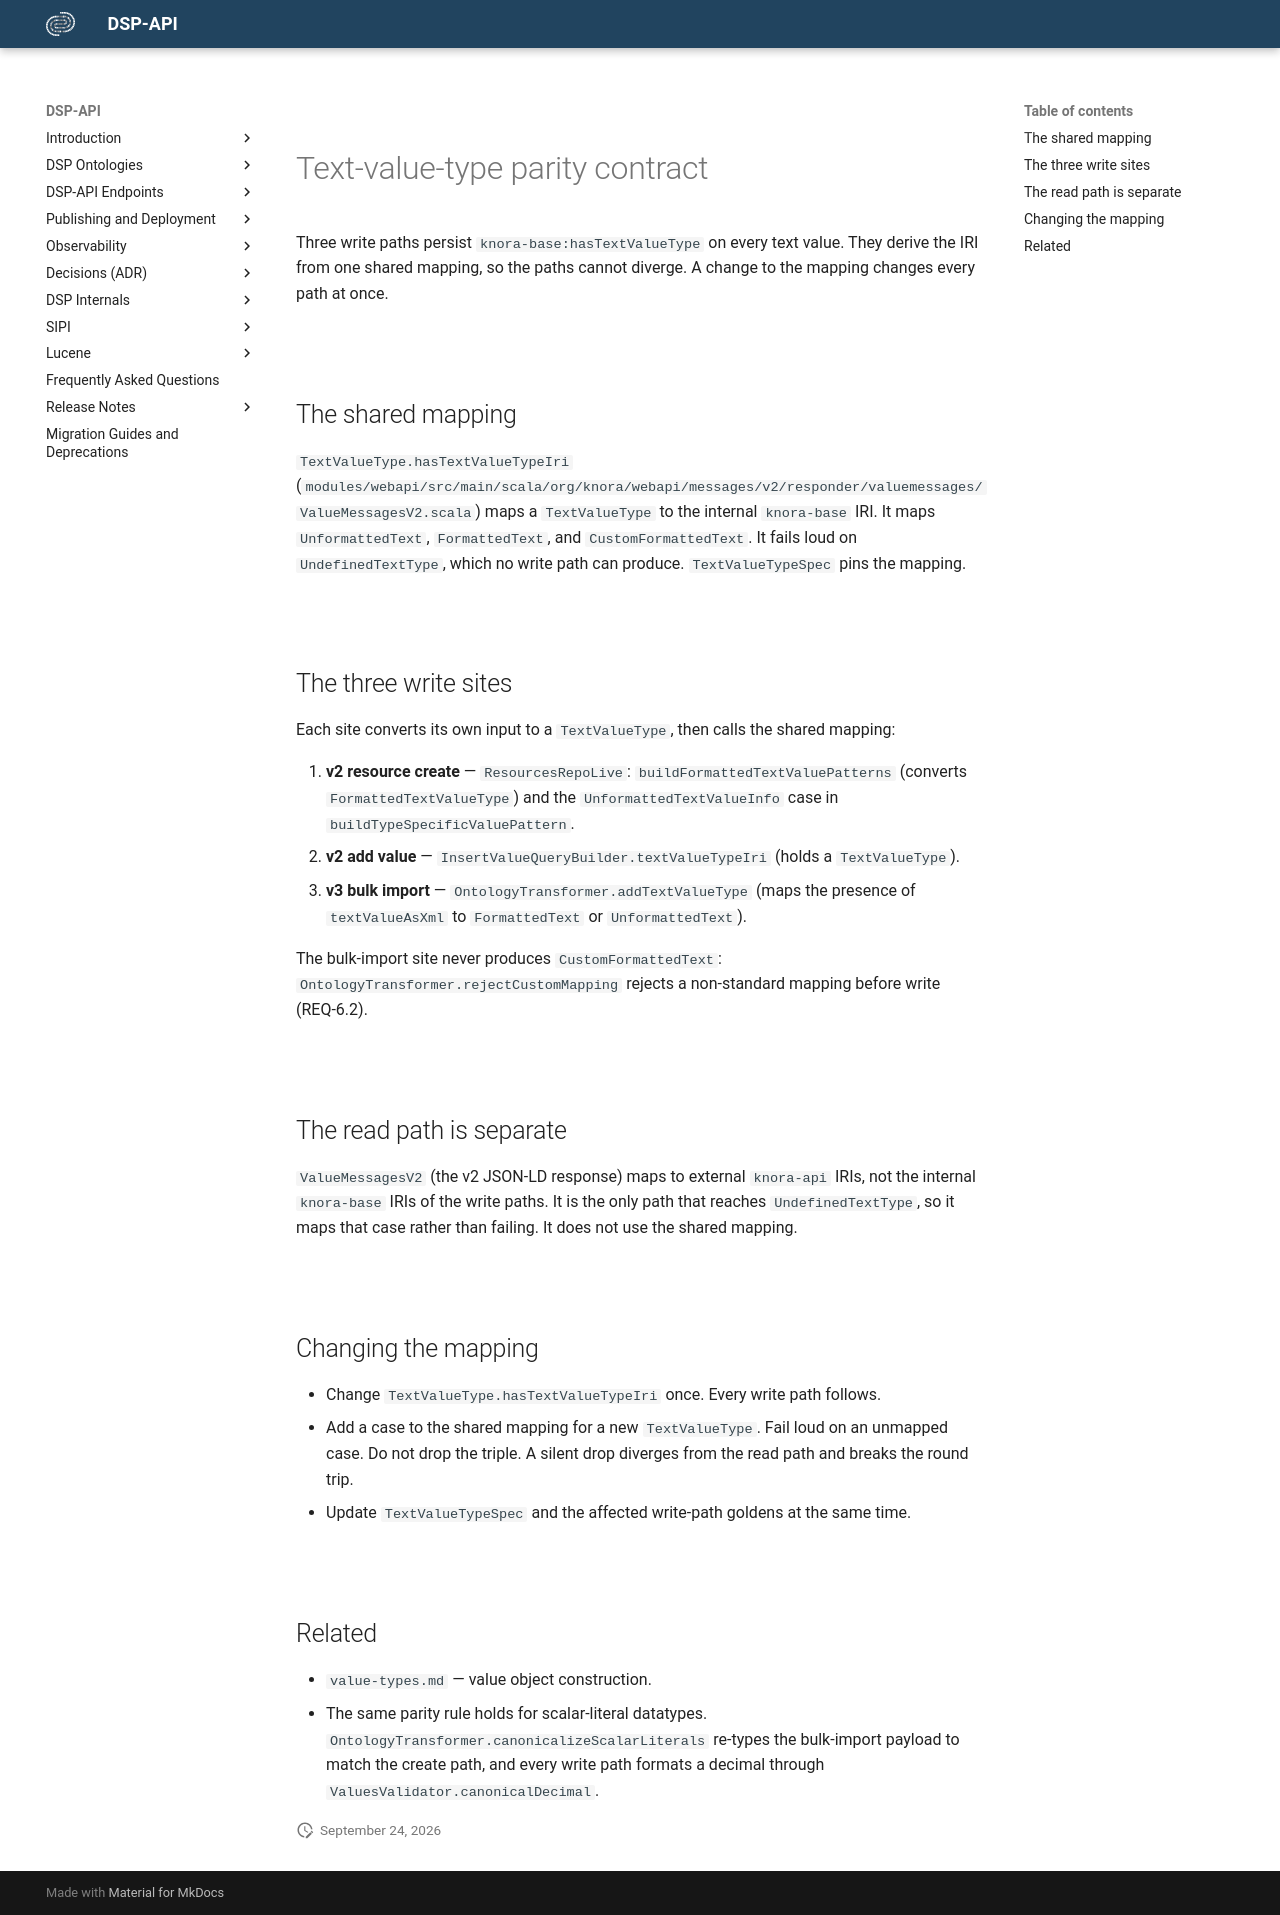

repository: dasch-swiss/dsp-api · page: development/text-value-type-parity/index.html · generator: mkdocs

# Text-value-type parity contract

Three write paths persist `knora-base:hasTextValueType` on every text value. They derive the IRI from
one shared mapping, so the paths cannot diverge. A change to the mapping changes every path at once.

## The shared mapping

`TextValueType.hasTextValueTypeIri`
(`modules/webapi/src/main/scala/org/knora/webapi/messages/v2/responder/valuemessages/ValueMessagesV2.scala`)
maps a `TextValueType` to the internal `knora-base` IRI. It maps `UnformattedText`, `FormattedText`,
and `CustomFormattedText`. It fails loud on `UndefinedTextType`, which no write path can produce.
`TextValueTypeSpec` pins the mapping.

## The three write sites

Each site converts its own input to a `TextValueType`, then calls the shared mapping:

1. **v2 resource create** — `ResourcesRepoLive`: `buildFormattedTextValuePatterns` (converts
   `FormattedTextValueType`) and the `UnformattedTextValueInfo` case in `buildTypeSpecificValuePattern`.
2. **v2 add value** — `InsertValueQueryBuilder.textValueTypeIri` (holds a `TextValueType`).
3. **v3 bulk import** — `OntologyTransformer.addTextValueType` (maps the presence of `textValueAsXml`
   to `FormattedText` or `UnformattedText`).

The bulk-import site never produces `CustomFormattedText`: `OntologyTransformer.rejectCustomMapping`
rejects a non-standard mapping before write (REQ-6.2).

## The read path is separate

`ValueMessagesV2` (the v2 JSON-LD response) maps to external `knora-api` IRIs, not the internal
`knora-base` IRIs of the write paths. It is the only path that reaches `UndefinedTextType`, so it maps
that case rather than failing. It does not use the shared mapping.

## Changing the mapping

- Change `TextValueType.hasTextValueTypeIri` once. Every write path follows.
- Add a case to the shared mapping for a new `TextValueType`. Fail loud on an unmapped case. Do not
  drop the triple. A silent drop diverges from the read path and breaks the round trip.
- Update `TextValueTypeSpec` and the affected write-path goldens at the same time.

## Related

- `value-types.md` — value object construction.
- The same parity rule holds for scalar-literal datatypes. `OntologyTransformer.canonicalizeScalarLiterals`
  re-types the bulk-import payload to match the create path, and every write path formats a decimal
  through `ValuesValidator.canonicalDecimal`.
